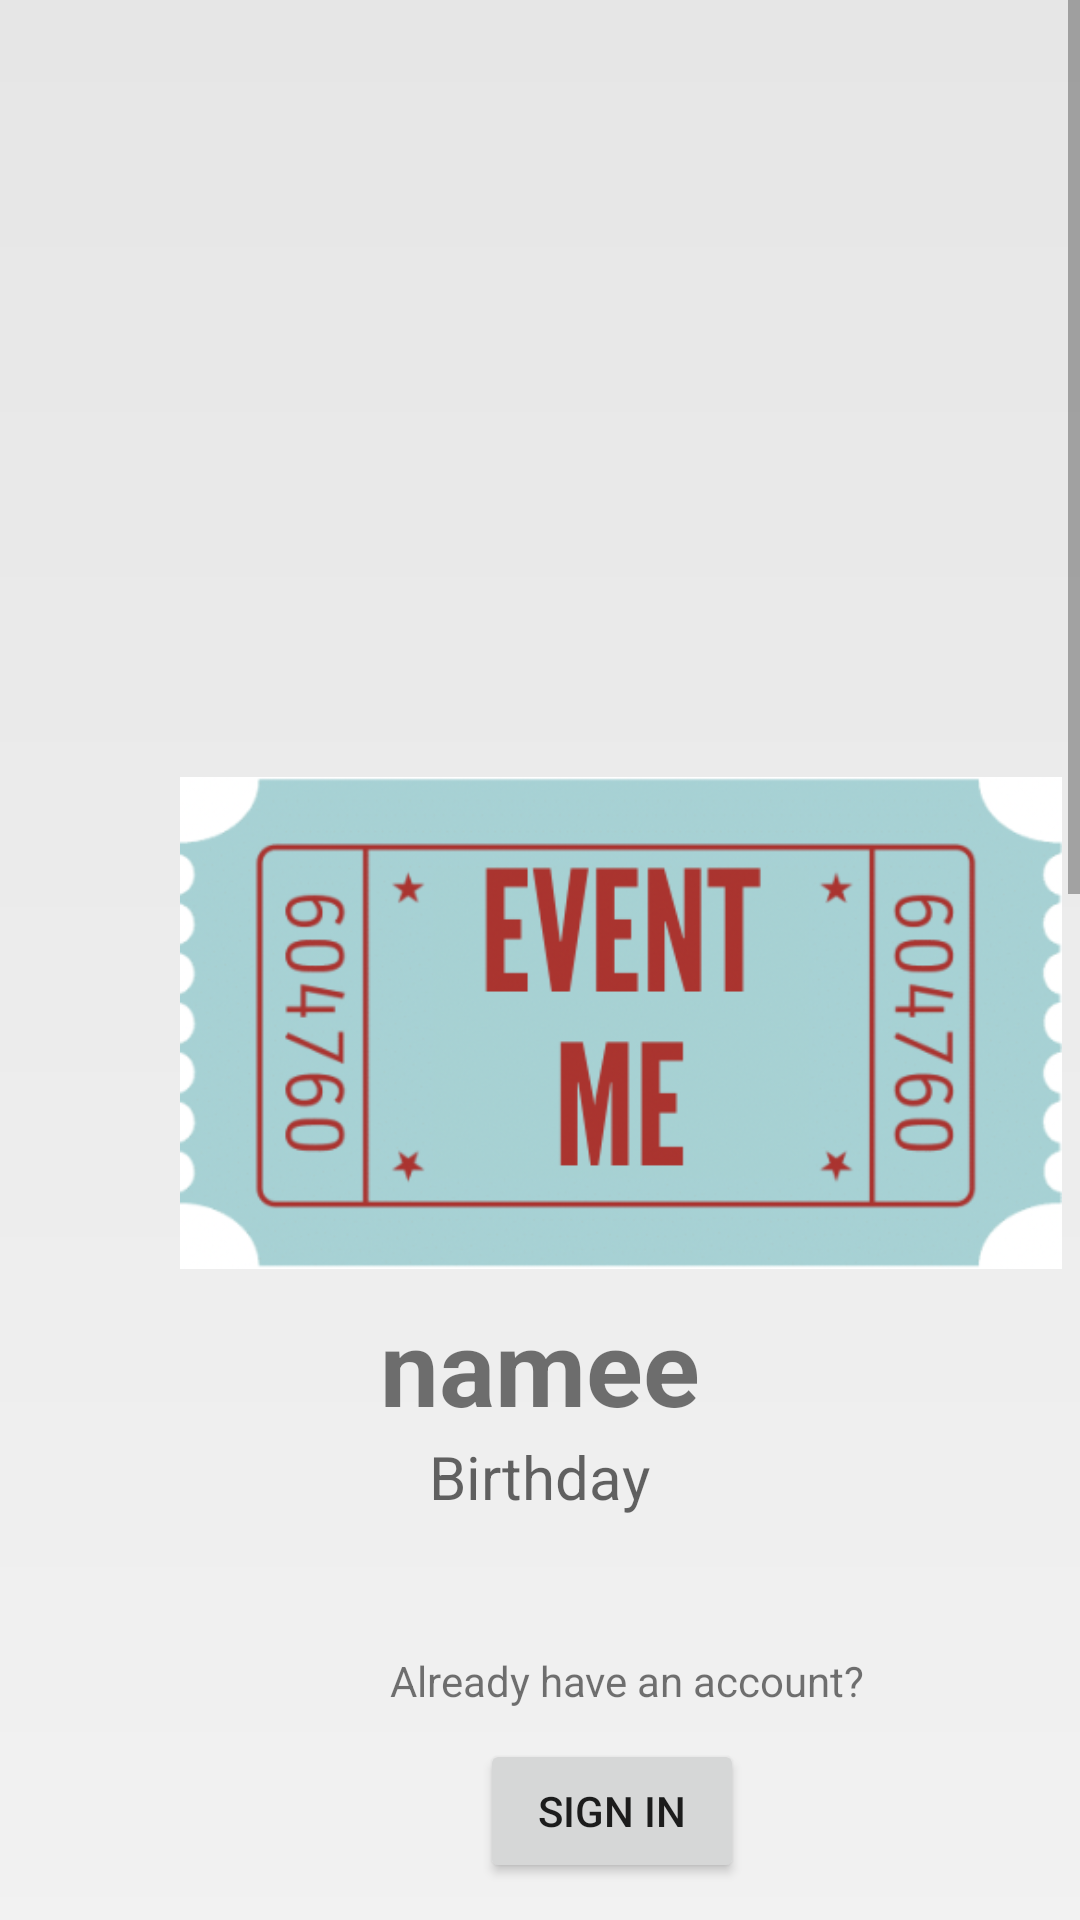

Write the Android layout XML for this screen, with the resource values it uses.
<!-- AndroidManifest.xml: application theme Theme.EventMe -->
<!-- res/layout/fragment_profile.xml -->
<?xml version="1.0" encoding="utf-8"?>
<ScrollView
    xmlns:android="http://schemas.android.com/apk/res/android"
    android:layout_width="fill_parent"
    android:layout_height="fill_parent">

<LinearLayout
    xmlns:android="http://schemas.android.com/apk/res/android"
    xmlns:app="http://schemas.android.com/apk/res-auto"
    xmlns:tools="http://schemas.android.com/tools"
    android:layout_width="match_parent"
    android:layout_height="match_parent"
    android:orientation="vertical"
    android:background="@drawable/graident_background"
    tools:context=".ui.profile.ProfileFragment">

    <ImageView
        android:id="@+id/profile_image"
        android:layout_width="250dp"
        android:layout_height="250dp"
        android:layout_marginLeft="80dp"
        app:srcCompat="@drawable/ic_baseline_person_24"
        android:contentDescription="@string/profile_image" />

    <ImageView
        android:id="@+id/logo"
        android:layout_width="294dp"
        android:layout_height="182dp"
        android:contentDescription="@string/logo"
        android:layout_marginLeft="60dp"
        app:layout_constraintLeft_toLeftOf="parent"
        app:layout_constraintRight_toRightOf="parent"
        app:layout_constraintTop_toTopOf="parent"
        app:srcCompat="@drawable/logo" />

    <TextView
        android:id="@+id/name_profile"
        android:layout_width="match_parent"
        android:layout_height="wrap_content"
        app:layout_constraintLeft_toLeftOf="parent"
        app:layout_constraintRight_toRightOf="parent"
        android:layout_centerInParent="true"
        android:text="namee"
        android:textAlignment="center"
        android:textSize="35sp"
        android:textStyle="bold" />

    <TextView
        android:id="@+id/dob_profile"
        android:layout_width="wrap_content"
        android:layout_height="wrap_content"
        android:layout_gravity="center_horizontal"
        android:layout_centerInParent="true"
        android:hint="@string/dob"
        android:textSize="20sp"
        app:layout_constraintLeft_toLeftOf="parent"
        app:layout_constraintRight_toRightOf="parent"
        app:layout_constraintTop_toBottomOf="@id/name_profile"
        />

    <TextView
        android:id="@+id/text_profile"
        android:layout_width="match_parent"
        android:layout_height="wrap_content"
        android:layout_marginStart="8dp"
        android:layout_marginTop="8dp"
        android:layout_marginEnd="8dp"
        android:textAlignment="center"
        android:textSize="20sp"
        app:layout_constraintBottom_toBottomOf="parent"
        app:layout_constraintEnd_toEndOf="parent"
        app:layout_constraintStart_toStartOf="parent"
        app:layout_constraintTop_toTopOf="parent" />


    <TextView
        android:id="@+id/prompt1"
        android:layout_width="wrap_content"
        android:layout_height="wrap_content"
        android:layout_centerInParent="true"
        android:padding="10dp"
        android:text="@string/signin_prompt"
        android:layout_marginLeft="120dp"
        app:layout_constraintLeft_toLeftOf="parent"
        app:layout_constraintRight_toRightOf="parent"
        app:layout_constraintTop_toBottomOf="@id/logo" />

    <Button
        android:id="@+id/loginButton"
        android:layout_width="wrap_content"
        android:layout_height="wrap_content"
        android:layout_marginLeft="160dp"
        app:layout_constraintLeft_toLeftOf="parent"
        app:layout_constraintRight_toRightOf="parent"
        android:text="Sign In"
        android:onClick="sendLogin"
        app:layout_constraintTop_toBottomOf="@id/prompt1"
        android:layout_centerInParent="true"
        />

    <TextView
        android:id="@+id/prompt2"
        android:layout_width="wrap_content"
        android:layout_height="wrap_content"
        android:padding="10dp"
        android:layout_marginLeft="135dp"
        app:layout_constraintLeft_toLeftOf="parent"
        app:layout_constraintRight_toRightOf="parent"
        android:text="@string/create_prompt"
        app:layout_constraintTop_toBottomOf="@id/loginButton" />

    <Button
        android:id="@+id/createAccountButton"
        android:layout_width="wrap_content"
        android:layout_height="wrap_content"
        android:layout_marginLeft="125dp"
        app:layout_constraintLeft_toLeftOf="parent"
        app:layout_constraintRight_toRightOf="parent"
        android:text="Create Account"
        android:onClick="sendRegister"
        app:layout_constraintTop_toBottomOf="@id/prompt2"
        />

    <Button
        android:id="@+id/uploadPhotoBtn"
        android:layout_width="wrap_content"
        android:layout_height="wrap_content"
        android:layout_marginLeft="100dp"
        app:layout_constraintLeft_toLeftOf="parent"
        app:layout_constraintRight_toRightOf="parent"
        android:layout_centerInParent="true"
        android:text="Upload Profile Picture"
        android:onClick="uploadPicture"
        />

    <Button
        android:id="@+id/signOutBtn"
        android:layout_width="wrap_content"
        android:layout_height="wrap_content"
        android:layout_marginLeft="160dp"
        android:layout_centerInParent="true"
        app:layout_constraintLeft_toLeftOf="parent"
        app:layout_constraintRight_toRightOf="parent"
        android:text="Sign Out"
        android:onClick="signOut"
        />

    <TextView
        android:id="@+id/upcoming"
        android:layout_width="wrap_content"
        android:layout_height="wrap_content"
        android:layout_gravity="center_horizontal"
        android:layout_centerInParent="true"
        android:hint="@string/upcomingEvents"
        android:textSize="25sp"
        android:layout_marginTop="20dp"
        app:layout_constraintLeft_toLeftOf="parent"
        app:layout_constraintRight_toRightOf="parent"
        app:layout_constraintTop_toBottomOf="@id/name_profile"
        />

    <androidx.recyclerview.widget.RecyclerView
        android:id="@+id/rvProfile"
        android:layout_width="match_parent"
        android:layout_height="500dp"
        android:layout_margin="5dp"
        android:paddingBottom="50dp"
        app:layoutManager="androidx.recyclerview.widget.LinearLayoutManager"/>



</LinearLayout>

    </ScrollView>
<!-- resources referenced by this layout -->
<resources>
  <!-- drawable graident_background (drawable) -->
  <?xml version="1.0" encoding="utf-8"?>
  <shape xmlns:android="http://schemas.android.com/apk/res/android">
      <gradient
          android:type="linear"
          android:angle="90"
          android:startColor="#ffffff"
          android:endColor="#e6e6e6" />
  </shape>
  <!-- drawable logo: png bitmap (drawable, 96645 bytes) -->
  <string name="create_prompt">Are you a new user?</string>
  <string name="dob">Birthday</string>
  <string name="logo">logo</string>
  
      //LOGIN
  <string name="profile_image">Profile image</string>
  <string name="signin_prompt">Already have an account?</string>
  <string name="upcomingEvents">Registered Events</string>
  
      //SPINNER
  <style name="Theme.EventMe" parent="Theme.MaterialComponents.DayNight.DarkActionBar">
          
          <item name="colorPrimary">@color/blue_200</item>
          <item name="colorPrimaryVariant">@color/blue_500</item>
          <item name="colorOnPrimary">@color/white</item>
          
          <item name="colorSecondary">@color/blue_200</item>
          <item name="colorSecondaryVariant">@color/blue_500</item>
          <item name="colorOnSecondary">@color/black</item>
          
          <item name="android:statusBarColor" tools:targetApi="l">?attr/colorPrimaryVariant</item>
          
      </style>
  <color name="blue_200">#91c6f3</color>
  <color name="blue_500">#DAE7FA</color>
  <color name="white">#FFFFFFFF</color>
  <color name="black">#FF000000</color>
</resources>
